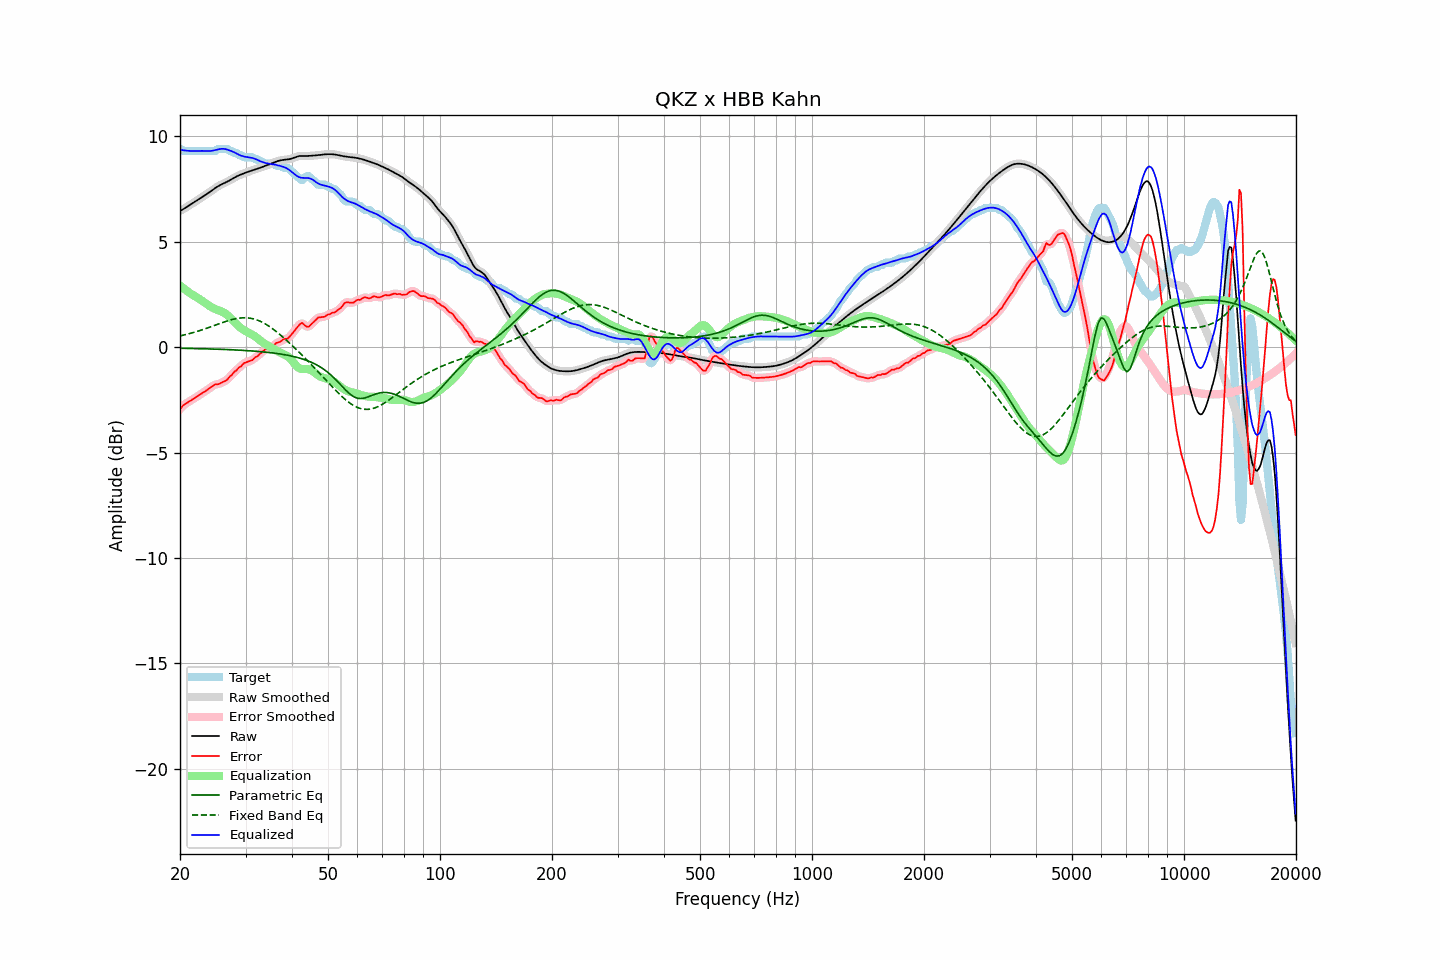

The data file committed next to this chart (first rows):
frequency, raw, error, smoothed, error_smoothed, equalization, parametric_eq, fixed_band_eq, equalized_raw, equalized_smoothed, target
20.00, 6.45, -2.95, 6.45, -2.94, 2.91, -0.06, 0.53, 9.37, 9.37, 9.40
20.20, 6.49, -2.86, 6.49, -2.86, 2.85, -0.06, 0.54, 9.35, 9.35, 9.35
20.40, 6.54, -2.76, 6.54, -2.78, 2.79, -0.06, 0.56, 9.33, 9.33, 9.30
20.61, 6.58, -2.72, 6.58, -2.71, 2.73, -0.06, 0.58, 9.32, 9.32, 9.30
20.81, 6.63, -2.67, 6.63, -2.66, 2.68, -0.06, 0.60, 9.31, 9.31, 9.30
21.02, 6.68, -2.62, 6.68, -2.62, 2.62, -0.06, 0.62, 9.30, 9.30, 9.30
21.23, 6.73, -2.57, 6.73, -2.57, 2.57, -0.07, 0.64, 9.30, 9.30, 9.30
21.44, 6.78, -2.52, 6.78, -2.52, 2.52, -0.07, 0.66, 9.29, 9.29, 9.30
21.66, 6.82, -2.48, 6.82, -2.48, 2.47, -0.07, 0.68, 9.30, 9.30, 9.30
21.87, 6.87, -2.43, 6.87, -2.43, 2.43, -0.07, 0.70, 9.30, 9.30, 9.30
22.09, 6.92, -2.38, 6.92, -2.38, 2.38, -0.07, 0.73, 9.30, 9.30, 9.30
22.31, 6.97, -2.33, 6.97, -2.33, 2.33, -0.07, 0.75, 9.30, 9.30, 9.30
22.54, 7.02, -2.28, 7.02, -2.28, 2.28, -0.08, 0.77, 9.30, 9.30, 9.30
22.76, 7.07, -2.23, 7.07, -2.23, 2.23, -0.08, 0.80, 9.30, 9.30, 9.30
22.99, 7.12, -2.18, 7.12, -2.18, 2.18, -0.08, 0.82, 9.30, 9.30, 9.30
23.22, 7.17, -2.13, 7.17, -2.13, 2.13, -0.08, 0.85, 9.30, 9.30, 9.30
23.45, 7.22, -2.08, 7.22, -2.08, 2.07, -0.08, 0.88, 9.29, 9.29, 9.30
23.69, 7.27, -2.03, 7.27, -2.03, 2.02, -0.09, 0.90, 9.29, 9.29, 9.30
23.92, 7.32, -1.98, 7.32, -1.97, 1.97, -0.09, 0.93, 9.29, 9.29, 9.30
24.16, 7.38, -1.92, 7.38, -1.92, 1.92, -0.09, 0.96, 9.30, 9.30, 9.30
24.40, 7.43, -1.87, 7.43, -1.86, 1.87, -0.09, 0.98, 9.31, 9.31, 9.30
24.65, 7.49, -1.81, 7.49, -1.81, 1.83, -0.10, 1.01, 9.32, 9.32, 9.30
24.89, 7.54, -1.76, 7.54, -1.78, 1.80, -0.10, 1.04, 9.34, 9.34, 9.30
25.14, 7.59, -1.77, 7.59, -1.76, 1.77, -0.10, 1.07, 9.36, 9.36, 9.36
25.39, 7.64, -1.76, 7.64, -1.75, 1.74, -0.10, 1.10, 9.38, 9.38, 9.40
25.65, 7.68, -1.72, 7.68, -1.72, 1.71, -0.11, 1.12, 9.39, 9.39, 9.40
25.91, 7.72, -1.68, 7.72, -1.69, 1.68, -0.11, 1.15, 9.40, 9.40, 9.40
26.16, 7.75, -1.65, 7.75, -1.65, 1.64, -0.11, 1.18, 9.40, 9.40, 9.40
26.43, 7.79, -1.61, 7.79, -1.61, 1.60, -0.12, 1.20, 9.39, 9.39, 9.40
26.69, 7.83, -1.57, 7.83, -1.56, 1.54, -0.12, 1.23, 9.37, 9.37, 9.40
26.96, 7.86, -1.49, 7.87, -1.49, 1.48, -0.12, 1.25, 9.34, 9.35, 9.36
27.23, 7.91, -1.39, 7.91, -1.41, 1.41, -0.13, 1.27, 9.32, 9.32, 9.30
27.50, 7.95, -1.35, 7.95, -1.32, 1.34, -0.13, 1.30, 9.29, 9.29, 9.30
27.77, 8.00, -1.25, 8.00, -1.25, 1.26, -0.13, 1.32, 9.26, 9.26, 9.24
28.05, 8.04, -1.16, 8.04, -1.18, 1.18, -0.14, 1.33, 9.22, 9.22, 9.20
28.33, 8.08, -1.12, 8.08, -1.09, 1.10, -0.14, 1.35, 9.18, 9.18, 9.20
28.62, 8.12, -1.03, 8.12, -1.03, 1.02, -0.14, 1.36, 9.14, 9.14, 9.14
28.90, 8.15, -0.95, 8.15, -0.97, 0.95, -0.15, 1.37, 9.11, 9.11, 9.10
29.19, 8.18, -0.92, 8.18, -0.89, 0.89, -0.15, 1.38, 9.07, 9.07, 9.10
29.48, 8.21, -0.82, 8.21, -0.83, 0.84, -0.16, 1.39, 9.05, 9.05, 9.03
29.78, 8.24, -0.76, 8.24, -0.77, 0.79, -0.16, 1.39, 9.03, 9.03, 9.00
30.08, 8.27, -0.73, 8.27, -0.72, 0.75, -0.17, 1.39, 9.02, 9.02, 9.00
30.38, 8.30, -0.70, 8.30, -0.70, 0.70, -0.17, 1.38, 9.01, 9.01, 9.00
30.68, 8.33, -0.67, 8.33, -0.68, 0.67, -0.18, 1.37, 8.99, 8.99, 9.00
30.99, 8.35, -0.65, 8.35, -0.65, 0.63, -0.18, 1.36, 8.98, 8.98, 9.00
31.30, 8.38, -0.62, 8.38, -0.60, 0.59, -0.19, 1.35, 8.96, 8.96, 9.00
31.61, 8.40, -0.55, 8.40, -0.55, 0.54, -0.19, 1.33, 8.94, 8.94, 8.95
31.93, 8.42, -0.48, 8.42, -0.50, 0.49, -0.20, 1.31, 8.91, 8.91, 8.90
32.24, 8.45, -0.45, 8.45, -0.43, 0.43, -0.20, 1.28, 8.88, 8.88, 8.90
32.57, 8.48, -0.37, 8.48, -0.37, 0.37, -0.21, 1.25, 8.84, 8.84, 8.85
32.89, 8.50, -0.30, 8.50, -0.31, 0.31, -0.22, 1.22, 8.81, 8.81, 8.80
33.22, 8.53, -0.26, 8.53, -0.24, 0.25, -0.22, 1.18, 8.78, 8.78, 8.79
33.55, 8.56, -0.17, 8.56, -0.18, 0.20, -0.23, 1.14, 8.75, 8.75, 8.73
33.89, 8.58, -0.11, 8.58, -0.13, 0.15, -0.24, 1.10, 8.73, 8.73, 8.70
34.23, 8.61, -0.09, 8.61, -0.08, 0.10, -0.25, 1.05, 8.71, 8.71, 8.70
34.57, 8.64, -0.06, 8.64, -0.05, 0.05, -0.26, 1.01, 8.70, 8.70, 8.70
34.92, 8.67, -0.03, 8.67, -0.03, 0.01, -0.26, 0.96, 8.68, 8.68, 8.70
35.27, 8.71, 0.01, 8.71, 0.01, -0.03, -0.27, 0.90, 8.67, 8.67, 8.70
35.62, 8.74, 0.04, 8.74, 0.06, -0.07, -0.28, 0.85, 8.66, 8.66, 8.70
35.97, 8.77, 0.13, 8.77, 0.12, -0.12, -0.29, 0.79, 8.65, 8.65, 8.64
... 635 more rows
